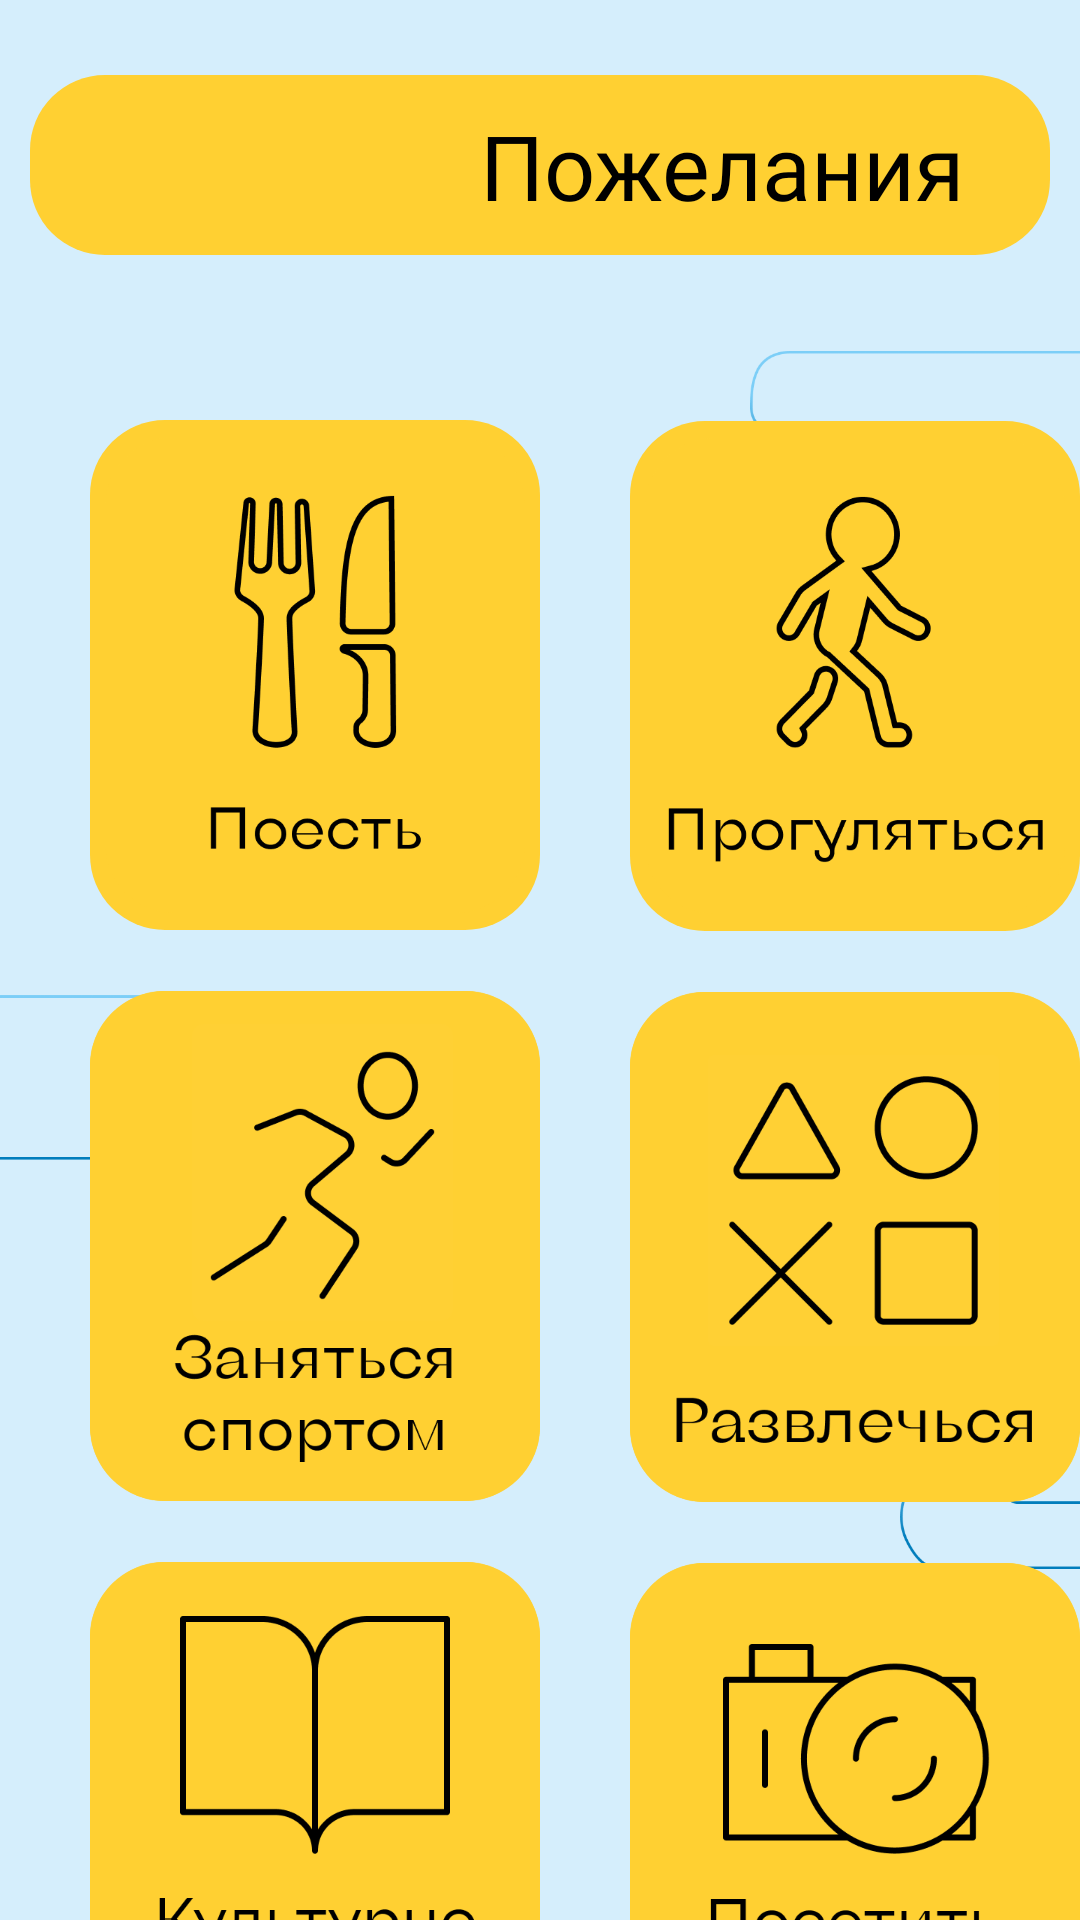

Here is an Android app screen rendered from its layout file. Give the layout XML and the strings, colors and styles it references.
<!-- AndroidManifest.xml: application theme Theme.YOURPLACE -->
<!-- res/layout/fragment_categories_want.xml -->
<?xml version="1.0" encoding="utf-8"?>
<RelativeLayout xmlns:android="http://schemas.android.com/apk/res/android"
    xmlns:app="http://schemas.android.com/apk/res-auto"
    xmlns:tools="http://schemas.android.com/tools"
    android:layout_width="match_parent"
    android:layout_height="match_parent"
    android:background="@drawable/fone_categorii"
    tools:context=".presentation.mainfragment.fragments.mains.Categories">

    


    <FrameLayout
        android:id="@+id/back_fone"
        android:layout_width="380dp"
        android:layout_height="60dp"
        android:layout_alignParentStart="true"
        android:layout_alignParentEnd="true"
        android:layout_gravity="center"
        android:layout_marginStart="10dp"
        android:layout_marginTop="25dp"
        android:layout_marginEnd="10dp"
        android:background="@drawable/button_radius">

        <TextView
            android:layout_width="200dp"
            android:layout_height="wrap_content"
            android:layout_gravity="end"
            android:fontFamily="@font/kyiv_type_sans_regular"
            android:padding="10dp"
            android:text="@string/want"
            android:textColor="@color/black"
            android:textSize="30sp" />

        <ImageButton
            android:id="@+id/back"
            android:layout_width="40dp"
            android:layout_height="40dp"
            android:layout_marginStart="10dp"
            android:layout_marginTop="10dp"
            android:backgroundTint="#000FFFFF"
            android:contentDescription="@string/back"
            android:foreground="@drawable/baseline_arrow_back_ios_new_24"
            tools:ignore="TouchTargetSizeCheck" />

    </FrameLayout>


    <ScrollView
        android:id="@+id/scroll_categorii"
        android:layout_width="match_parent"
        android:layout_height="match_parent"
        android:layout_marginTop="100dp"
        android:scrollbars="none">

        <LinearLayout
            android:layout_width="match_parent"
            android:layout_height="wrap_content"
            android:orientation="vertical">




            <androidx.appcompat.widget.AppCompatImageButton
                android:id="@+id/eating"
                android:layout_width="150dp"
                android:layout_height="170dp"
                android:layout_marginStart="30dp"
                android:layout_marginTop="40dp"
                android:background="@drawable/button_radius"
                android:padding="5dp"
                android:scaleType="fitCenter"
                android:src="@drawable/eating"
                android:contentDescription="@string/enter_how_much_cookies_you_want"
                />

            <androidx.appcompat.widget.AppCompatImageButton
                android:id="@+id/walking"
                android:layout_width="150dp"
                android:layout_height="170dp"
                android:layout_marginStart="210dp"
                android:layout_marginTop="-170dp"
                android:background="@drawable/button_radius"
                android:padding="5dp"
                android:scaleType="fitCenter"
                android:src="@drawable/walking"
                android:contentDescription="@string/walk" />

            <androidx.appcompat.widget.AppCompatImageButton
                android:id="@+id/sport"
                android:layout_width="150dp"
                android:layout_height="170dp"
                android:layout_marginStart="30dp"
                android:layout_marginTop="20dp"
                android:background="@drawable/button_radius"
                android:scaleType="fitCenter"
                android:src="@drawable/sport"
                android:contentDescription="@string/sport" />

            <androidx.appcompat.widget.AppCompatImageButton
                android:id="@+id/fun"
                android:layout_width="150dp"
                android:layout_height="170dp"
                android:layout_marginStart="210dp"
                android:layout_marginTop="-170dp"
                android:background="@drawable/button_radius"
                android:scaleType="fitCenter"
                android:src="@drawable/fun"
                android:contentDescription="@string/fun" />

            <androidx.appcompat.widget.AppCompatImageButton
                android:id="@+id/btn5"
                android:layout_width="150dp"
                android:layout_height="170dp"
                android:layout_marginStart="30dp"
                android:layout_marginTop="20dp"
                android:background="@drawable/button_radius"
                android:scaleType="fitCenter"
                android:src="@drawable/culture"
                android:contentDescription="@string/culture" />

            <androidx.appcompat.widget.AppCompatImageButton
                android:id="@+id/btn6"
                android:layout_width="150dp"
                android:layout_height="170dp"
                android:layout_marginStart="210dp"
                android:layout_marginTop="-170dp"
                android:background="@drawable/button_radius"
                android:scaleType="fitCenter"
                android:src="@drawable/excursions"
                android:contentDescription="@string/excursions" />

            <androidx.appcompat.widget.AppCompatImageButton
                android:id="@+id/btn7"
                android:layout_width="150dp"
                android:layout_height="170dp"
                android:layout_marginStart="30dp"
                android:layout_marginTop="20dp"
                android:background="@drawable/button_radius"
                android:contentDescription="Enter How Much Cookies You Want" />

            <androidx.appcompat.widget.AppCompatImageButton
                android:id="@+id/btn8"
                android:layout_width="150dp"
                android:layout_height="170dp"
                android:layout_marginStart="210dp"
                android:layout_marginTop="-170dp"
                android:background="@drawable/button_radius"
                android:contentDescription="Enter How Much Cookies You Want" />




        </LinearLayout>
    </ScrollView>

</RelativeLayout>
<!-- resources referenced by this layout -->
<resources>
  <!-- drawable button_radius (drawable) -->
  <?xml version="1.0" encoding="utf-8"?>
  <shape xmlns:android="http://schemas.android.com/apk/res/android"
      android:shape="rectangle">
      <solid
          android:width="1dp"
          android:color="#FFD032" />
      <corners android:radius="25dp" />
  </shape>
  <!-- drawable culture: png bitmap (drawable, 17490 bytes) -->
  <!-- drawable eating: png bitmap (drawable, 17584 bytes) -->
  <!-- drawable excursions: png bitmap (drawable, 21564 bytes) -->
  <!-- drawable fone_categorii: png bitmap (drawable, 43933 bytes) -->
  <!-- drawable fun: png bitmap (drawable, 18700 bytes) -->
  <!-- drawable sport: png bitmap (drawable, 20776 bytes) -->
  <!-- drawable walking: png bitmap (drawable, 21980 bytes) -->
  <string name="back">Enter How Much Cookies You Want</string>
  <string name="culture">Enter How Much Cookies You Want</string>
  <string name="enter_how_much_cookies_you_want">Enter How Much Cookies You Want</string>
  <string name="excursions">Enter How Much Cookies You Want</string>
  <string name="fun">Enter How Much Cookies You Want</string>
  <string name="sport">Enter How Much Cookies You Want</string>
  <string name="walk">Enter How Much Cookies You Want</string>
  <string name="want">Пожелания</string>
  <style name="Theme.YOURPLACE" parent="Theme.MaterialComponents.DayNight.NoActionBar">
          
          <item name="colorPrimary">@color/purple_500</item>
          <item name="colorPrimaryVariant">@color/purple_700</item>
          <item name="colorOnPrimary">@color/white</item>
          
          <item name="colorSecondary">@color/teal_200</item>
          <item name="colorSecondaryVariant">@color/teal_700</item>
          <item name="colorOnSecondary">@color/black</item>
          
          <item name="android:statusBarColor">#D5EEFC</item>
          
      </style>
  <!-- not gathered from this repository: default colours our renderer supplied (Android Studio template values) -->
  <color name="purple_500">#FF6200EE</color>
  <color name="purple_700">#FF3700B3</color>
  <color name="teal_200">#FF03DAC5</color>
  <color name="teal_700">#FF018786</color>
  <color name="black">#FF000000</color>
  <color name="white">#FFFFFFFF</color>
</resources>
